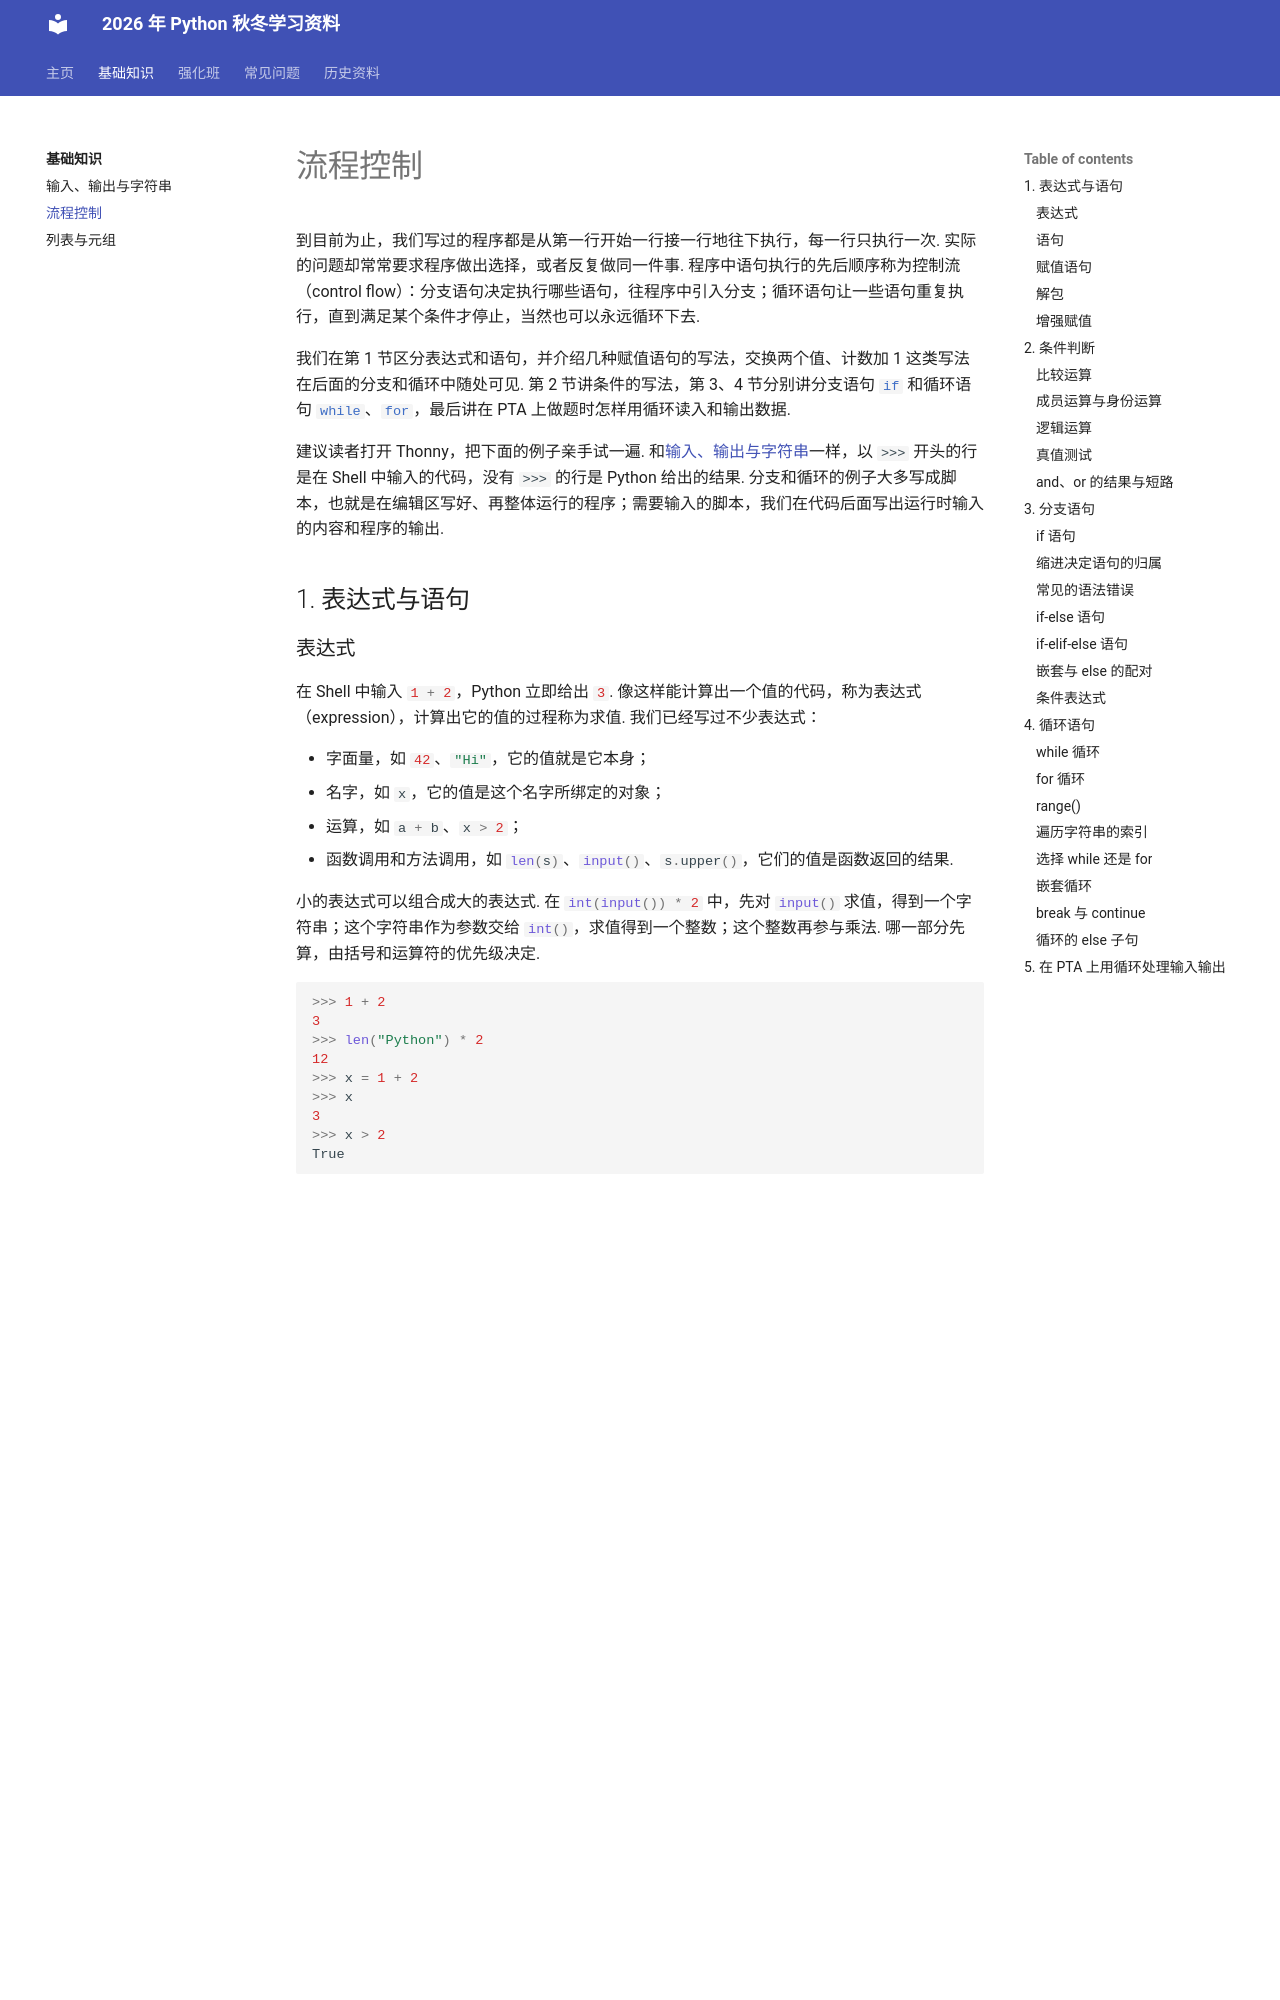

repository: 626lt/Python-TAwork · page: basics/control-flow/index.html · generator: mkdocs

# 流程控制

到目前为止，我们写过的程序都是从第一行开始一行接一行地往下执行，每一行只执行一次. 实际的问题却常常要求程序做出选择，或者反复做同一件事. 程序中语句执行的先后顺序称为控制流（control flow）：分支语句决定执行哪些语句，往程序中引入分支；循环语句让一些语句重复执行，直到满足某个条件才停止，当然也可以永远循环下去.

我们在第 1 节区分表达式和语句，并介绍几种赋值语句的写法，交换两个值、计数加 1 这类写法在后面的分支和循环中随处可见. 第 2 节讲条件的写法，第 3、4 节分别讲分支语句 `#!python if` 和循环语句 `#!python while`、`#!python for`，最后讲在 PTA 上做题时怎样用循环读入和输出数据.

建议读者打开 Thonny，把下面的例子亲手试一遍. 和[输入、输出与字符串](io-string.md)一样，以 `>>>` 开头的行是在 Shell 中输入的代码，没有 `>>>` 的行是 Python 给出的结果. 分支和循环的例子大多写成脚本，也就是在编辑区写好、再整体运行的程序；需要输入的脚本，我们在代码后面写出运行时输入的内容和程序的输出.

## 1. 表达式与语句

### 表达式

在 Shell 中输入 `#!python 1 + 2`，Python 立即给出 `#!python 3`. 像这样能计算出一个值的代码，称为表达式（expression），计算出它的值的过程称为求值. 我们已经写过不少表达式：

- 字面量，如 `#!python 42`、`#!python "Hi"`，它的值就是它本身；
- 名字，如 `x`，它的值是这个名字所绑定的对象；
- 运算，如 `#!python a + b`、`#!python x > 2`；
- 函数调用和方法调用，如 `#!python len(s)`、`#!python input()`、`#!python s.upper()`，它们的值是函数返回的结果.

小的表达式可以组合成大的表达式. 在 `#!python int(input()) * 2` 中，先对 `#!python input()` 求值，得到一个字符串；这个字符串作为参数交给 `#!python int()`，求值得到一个整数；这个整数再参与乘法. 哪一部分先算，由括号和运算符的优先级决定.

```python
>>> 1 + 2
3
>>> len("Python") * 2
12
>>> x = 1 + 2
>>> x
3
>>> x > 2
True
```

`#!python x > 2` 也是一个表达式，它的值是布尔值 `#!python True`. 后面分支和循环中的条件，就是这样的表达式. 中间的 `#!python x = 1 + 2` 却什么也没有显示，因为它不是表达式，而是一条语句.

### 语句

语句（statement）是程序执行的基本单位，程序由一条条语句组成. `#!python x = 1 + 2` 是一条赋值语句：它先对右边的表达式 `#!python 1 + 2` 求值，再把名字 `x` 绑定到结果 `#!python 3` 上. 赋值语句本身不产生值，而 Shell 只自动显示表达式的值，所以这一行什么也没有显示.

表达式也可以单独写成一行，成为一条语句，称为表达式语句. 最常见的是单独一行的函数调用，比如 `#!python print("Hi")`：我们需要的是它在屏幕上输出文字，并不使用它求出的值. 在脚本中，表达式语句的值算出来以后就被丢弃，不会显示出来.

到目前为止，我们写的赋值语句和表达式语句都是简单语句. 本章要讲的 `#!python if`、`#!python while`、`#!python for` 则是复合语句（compound statement）：它们的内部还包含别的语句，用来控制这些语句是否执行、执行几次.

Python 中通常**一行写一条语句**. 一条语句太长时，可以拆成几行：在圆括号里可以直接换行；不在括号里时，要在行末加一个反斜杠 `\`，表示这条语句还没有结束. 井号 `#` 后面直到行末的内容是注释，Python 运行时会忽略它.

```python
total = (90 + 85 + 77
         + 68 + 95)  # 括号里可以直接换行
average = total / \
          5          # 上一行末尾的反斜杠表示语句还没有结束
print(total, average)
```

运行后的输出是：

```
415 83.0
```

也可以用分号 `;` 把几条语句写在同一行，比如 `#!python a = 1; b = 2`，但这样不容易阅读，不建议使用.
